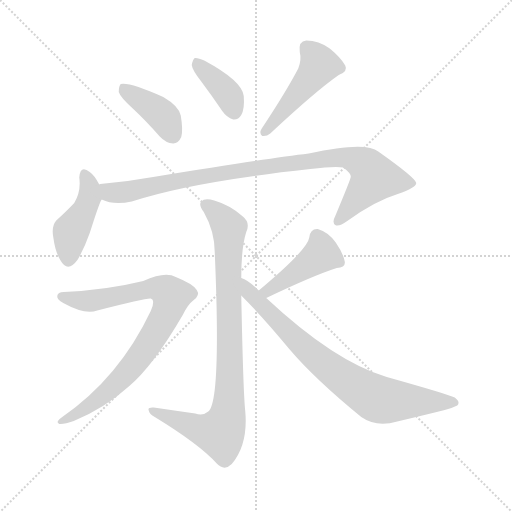
t = 0.00 s
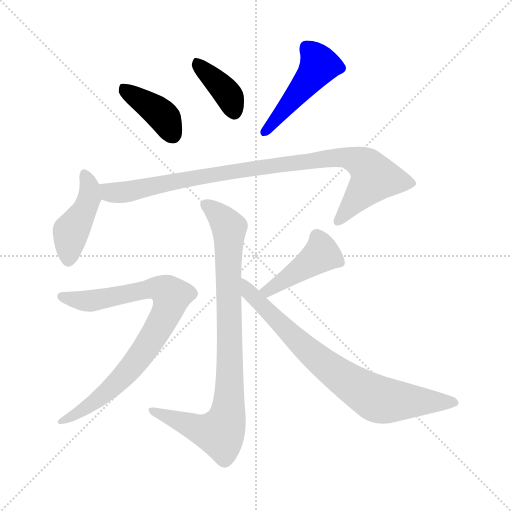
t = 1.38 s
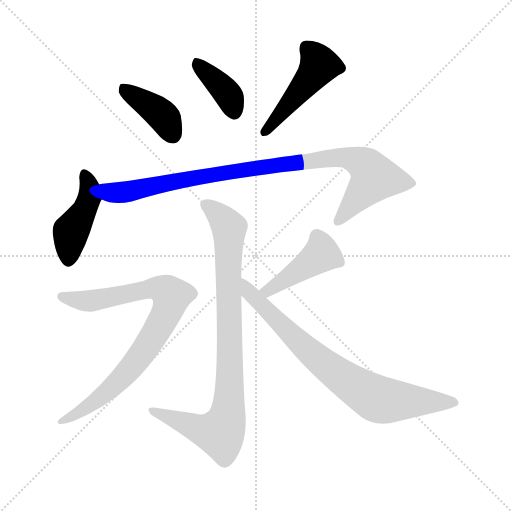
t = 2.75 s
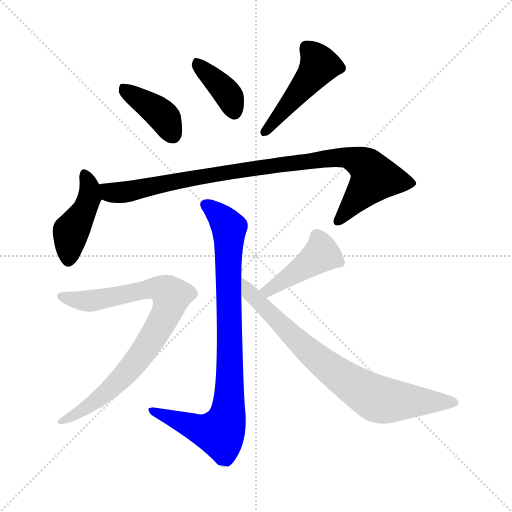
t = 4.13 s
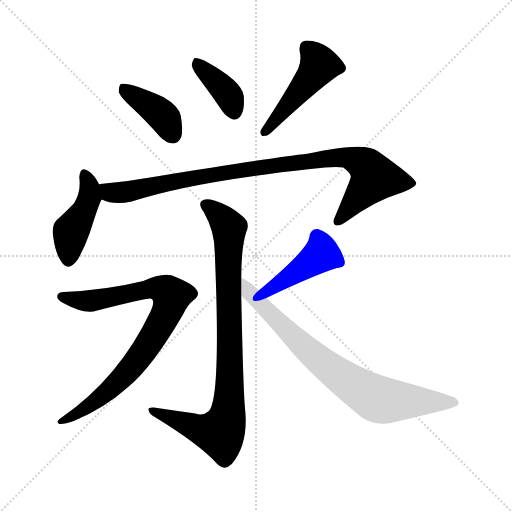
t = 5.51 s
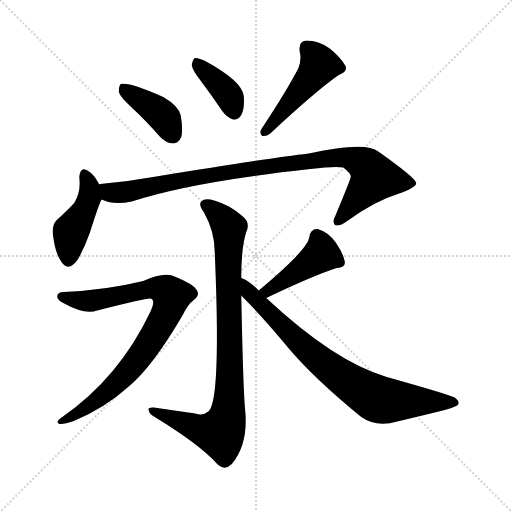
t = 6.88 s

The animated SVG that drew these frames (rendered in a browser with its animation timeline set to each time). Animation: 9 CSS @keyframes rules; one cycle of 6.88 s.

<svg version="1.1" viewBox="0 0 1024 1024" xmlns="http://www.w3.org/2000/svg">
  <g stroke="lightgray" stroke-dasharray="1,1" stroke-width="1" transform="scale(4, 4)">
    <line x1="0" y1="0" x2="256" y2="256"></line>
    <line x1="256" y1="0" x2="0" y2="256"></line>
    <line x1="128" y1="0" x2="128" y2="256"></line>
    <line x1="0" y1="128" x2="256" y2="128"></line>
  </g>
<g transform="scale(1, -1) translate(0, -900)">
   <style type="text/css">
    @keyframes keyframes0 {
      from {
       stroke: blue;
       stroke-dashoffset: 397;
       stroke-width: 128;
       }
       56% {
       animation-timing-function: step-end;
       stroke: blue;
       stroke-dashoffset: 0;
       stroke-width: 128;
       }
       to {
       stroke: black;
       stroke-width: 1024;
       }
       }
       #make-me-a-hanzi-animation-0 {
         animation: keyframes0 0.573079s both;
         animation-delay: 0.000000s;
         animation-timing-function: linear;
       }
    @keyframes keyframes1 {
      from {
       stroke: blue;
       stroke-dashoffset: 381;
       stroke-width: 128;
       }
       55% {
       animation-timing-function: step-end;
       stroke: blue;
       stroke-dashoffset: 0;
       stroke-width: 128;
       }
       to {
       stroke: black;
       stroke-width: 1024;
       }
       }
       #make-me-a-hanzi-animation-1 {
         animation: keyframes1 0.560059s both;
         animation-delay: 0.573079s;
         animation-timing-function: linear;
       }
    @keyframes keyframes2 {
      from {
       stroke: blue;
       stroke-dashoffset: 470;
       stroke-width: 128;
       }
       60% {
       animation-timing-function: step-end;
       stroke: blue;
       stroke-dashoffset: 0;
       stroke-width: 128;
       }
       to {
       stroke: black;
       stroke-width: 1024;
       }
       }
       #make-me-a-hanzi-animation-2 {
         animation: keyframes2 0.632487s both;
         animation-delay: 1.133138s;
         animation-timing-function: linear;
       }
    @keyframes keyframes3 {
      from {
       stroke: blue;
       stroke-dashoffset: 434;
       stroke-width: 128;
       }
       59% {
       animation-timing-function: step-end;
       stroke: blue;
       stroke-dashoffset: 0;
       stroke-width: 128;
       }
       to {
       stroke: black;
       stroke-width: 1024;
       }
       }
       #make-me-a-hanzi-animation-3 {
         animation: keyframes3 0.603190s both;
         animation-delay: 1.765625s;
         animation-timing-function: linear;
       }
    @keyframes keyframes4 {
      from {
       stroke: blue;
       stroke-dashoffset: 938;
       stroke-width: 128;
       }
       75% {
       animation-timing-function: step-end;
       stroke: blue;
       stroke-dashoffset: 0;
       stroke-width: 128;
       }
       to {
       stroke: black;
       stroke-width: 1024;
       }
       }
       #make-me-a-hanzi-animation-4 {
         animation: keyframes4 1.013346s both;
         animation-delay: 2.368815s;
         animation-timing-function: linear;
       }
    @keyframes keyframes5 {
      from {
       stroke: blue;
       stroke-dashoffset: 880;
       stroke-width: 128;
       }
       74% {
       animation-timing-function: step-end;
       stroke: blue;
       stroke-dashoffset: 0;
       stroke-width: 128;
       }
       to {
       stroke: black;
       stroke-width: 1024;
       }
       }
       #make-me-a-hanzi-animation-5 {
         animation: keyframes5 0.966146s both;
         animation-delay: 3.382161s;
         animation-timing-function: linear;
       }
    @keyframes keyframes6 {
      from {
       stroke: blue;
       stroke-dashoffset: 825;
       stroke-width: 128;
       }
       73% {
       animation-timing-function: step-end;
       stroke: blue;
       stroke-dashoffset: 0;
       stroke-width: 128;
       }
       to {
       stroke: black;
       stroke-width: 1024;
       }
       }
       #make-me-a-hanzi-animation-6 {
         animation: keyframes6 0.921387s both;
         animation-delay: 4.348307s;
         animation-timing-function: linear;
       }
    @keyframes keyframes7 {
      from {
       stroke: blue;
       stroke-dashoffset: 431;
       stroke-width: 128;
       }
       58% {
       animation-timing-function: step-end;
       stroke: blue;
       stroke-dashoffset: 0;
       stroke-width: 128;
       }
       to {
       stroke: black;
       stroke-width: 1024;
       }
       }
       #make-me-a-hanzi-animation-7 {
         animation: keyframes7 0.600749s both;
         animation-delay: 5.269694s;
         animation-timing-function: linear;
       }
    @keyframes keyframes8 {
      from {
       stroke: blue;
       stroke-dashoffset: 769;
       stroke-width: 128;
       }
       71% {
       animation-timing-function: step-end;
       stroke: blue;
       stroke-dashoffset: 0;
       stroke-width: 128;
       }
       to {
       stroke: black;
       stroke-width: 1024;
       }
       }
       #make-me-a-hanzi-animation-8 {
         animation: keyframes8 0.875814s both;
         animation-delay: 5.870443s;
         animation-timing-function: linear;
       }
</style>
<path d="M 264.5 684.0 Q 291.5 659.0 319.5 627.0 Q 331.5 614.0 346.5 613.0 Q 356.5 613.0 362.5 626.0 Q 366.5 639.0 361.5 669.0 Q 357.5 688.0 326.5 706.0 Q 259.5 736.0 241.5 732.0 Q 237.5 728.0 237.5 716.0 Q 240.5 706.0 264.5 684.0 Z" fill="lightgray"></path> 
<path d="M 402.5 737.0 Q 423.5 709.0 444.5 678.0 Q 453.5 665.0 466.5 661.0 Q 476.5 660.0 482.5 670.0 Q 489.5 682.0 487.5 708.0 Q 484.5 738.0 408.5 779.0 Q 395.5 785.0 389.5 784.0 Q 385.5 781.0 383.5 770.0 Q 384.5 760.0 402.5 737.0 Z" fill="lightgray"></path> 
<path d="M 596.5 763.0 Q 572.5 717.0 523.5 643.0 Q 517.5 634.0 524.5 628.0 Q 533.5 627.0 540.5 633.0 Q 631.5 718.0 677.5 750.0 Q 696.5 757.0 690.5 769.0 Q 681.5 785.0 659.5 803.0 Q 637.5 819.0 612.5 819.0 Q 596.5 818.0 599.5 796.0 Q 603.5 781.0 596.5 763.0 Z" fill="lightgray"></path> 
<path d="M 198.5 531.0 Q 188.5 550.0 179.5 556.0 Q 160.5 571.0 158.5 545.0 Q 162.5 518.0 148.5 494.0 Q 133.5 478.0 112.5 459.0 Q 102.5 447.0 106.5 426.0 Q 110.5 396.0 120.5 380.0 Q 135.5 353.0 155.5 381.0 Q 168.5 403.0 179.5 434.0 Q 200.5 500.0 203.5 501.0 C 209.5 512.0 209.5 512.0 198.5 531.0 Z" fill="lightgray"></path> 
<path d="M 203.5 501.0 Q 227.5 489.0 263.5 497.0 Q 381.5 536.0 620.5 562.0 Q 669.5 568.0 686.5 565.0 Q 702.5 553.0 701.5 546.0 Q 701.5 542.0 670.5 468.0 Q 663.5 455.0 670.5 450.0 Q 677.5 446.0 694.5 458.0 Q 749.5 498.0 795.5 512.0 Q 832.5 525.0 832.5 534.0 Q 831.5 544.0 756.5 597.0 Q 731.5 618.0 617.5 593.0 Q 533.5 583.0 312.5 547.0 Q 257.5 537.0 200.5 532.0 Q 199.5 532.0 198.5 531.0 C 168.5 527.0 174.5 510.0 203.5 501.0 Z" fill="lightgray"></path> 
<path d="M 482.5 344.0 Q 482.5 405.0 492.5 436.0 Q 501.5 455.0 484.5 468.0 Q 459.5 490.0 428.5 499.0 Q 409.5 505.0 402.5 497.0 Q 396.5 491.0 407.5 476.0 Q 429.5 437.0 429.5 395.0 Q 442.5 97.0 416.5 77.0 Q 406.5 68.0 390.5 73.0 Q 348.5 79.0 307.5 85.0 Q 294.5 86.0 297.5 79.0 Q 298.5 72.0 309.5 66.0 Q 399.5 11.0 433.5 -27.0 Q 448.5 -43.0 463.5 -28.0 Q 496.5 11.0 490.5 78.0 Q 486.5 112.0 482.5 309.0 L 482.5 344.0 Z" fill="lightgray"></path> 
<path d="M 127.5 316.0 Q 115.5 316.0 114.5 308.0 Q 113.5 301.0 126.5 294.0 Q 169.5 270.0 194.5 279.0 Q 291.5 304.0 301.5 303.0 Q 311.5 300.0 301.5 278.0 Q 238.5 145.0 124.5 66.0 Q 109.5 56.0 118.5 52.0 Q 128.5 51.0 147.5 58.0 Q 208.5 83.0 257.5 127.0 Q 305.5 167.0 365.5 270.0 Q 375.5 291.0 387.5 300.0 Q 400.5 310.0 393.5 320.0 Q 386.5 332.0 351.5 346.0 Q 330.5 358.0 286.5 338.0 Q 213.5 320.0 127.5 316.0 Z" fill="lightgray"></path> 
<path d="M 532.5 304.0 Q 626.5 349.0 673.5 364.0 Q 691.5 365.0 689.5 377.0 Q 686.5 393.0 671.5 415.0 Q 656.5 436.0 635.5 442.0 Q 620.5 443.0 618.5 425.0 Q 615.5 401.0 517.5 319.0 C 494.5 300.0 505.5 291.0 532.5 304.0 Z" fill="lightgray"></path> 
<path d="M 517.5 319.0 Q 496.5 340.0 482.5 344.0 C 455.5 358.0 461.5 330.0 482.5 309.0 Q 527.5 264.0 578.5 202.0 Q 629.5 142.0 722.5 66.0 Q 752.5 45.0 794.5 57.0 Q 849.5 70.0 889.5 80.0 Q 902.5 83.0 914.5 89.0 Q 921.5 96.0 909.5 105.0 Q 894.5 112.0 773.5 146.0 Q 668.5 177.0 532.5 304.0 L 517.5 319.0 Z" fill="lightgray"></path> 
      <clipPath id="make-me-a-hanzi-clip-0">
      <path d="M 264.5 684.0 Q 291.5 659.0 319.5 627.0 Q 331.5 614.0 346.5 613.0 Q 356.5 613.0 362.5 626.0 Q 366.5 639.0 361.5 669.0 Q 357.5 688.0 326.5 706.0 Q 259.5 736.0 241.5 732.0 Q 237.5 728.0 237.5 716.0 Q 240.5 706.0 264.5 684.0 Z" fill="lightgray"></path>
      </clipPath>
      <path clip-path="url(#make-me-a-hanzi-clip-0)" d="M 245.5 726.0 L 316.5 676.0 L 330.5 662.0 L 345.5 631.0 " fill="none" id="make-me-a-hanzi-animation-0" stroke-dasharray="269 538" stroke-linecap="round"></path>

      <clipPath id="make-me-a-hanzi-clip-1">
      <path d="M 402.5 737.0 Q 423.5 709.0 444.5 678.0 Q 453.5 665.0 466.5 661.0 Q 476.5 660.0 482.5 670.0 Q 489.5 682.0 487.5 708.0 Q 484.5 738.0 408.5 779.0 Q 395.5 785.0 389.5 784.0 Q 385.5 781.0 383.5 770.0 Q 384.5 760.0 402.5 737.0 Z" fill="lightgray"></path>
      </clipPath>
      <path clip-path="url(#make-me-a-hanzi-clip-1)" d="M 392.5 774.0 L 448.5 721.0 L 468.5 677.0 " fill="none" id="make-me-a-hanzi-animation-1" stroke-dasharray="253 506" stroke-linecap="round"></path>

      <clipPath id="make-me-a-hanzi-clip-2">
      <path d="M 596.5 763.0 Q 572.5 717.0 523.5 643.0 Q 517.5 634.0 524.5 628.0 Q 533.5 627.0 540.5 633.0 Q 631.5 718.0 677.5 750.0 Q 696.5 757.0 690.5 769.0 Q 681.5 785.0 659.5 803.0 Q 637.5 819.0 612.5 819.0 Q 596.5 818.0 599.5 796.0 Q 603.5 781.0 596.5 763.0 Z" fill="lightgray"></path>
      </clipPath>
      <path clip-path="url(#make-me-a-hanzi-clip-2)" d="M 614.5 803.0 L 638.5 770.0 L 528.5 636.0 " fill="none" id="make-me-a-hanzi-animation-2" stroke-dasharray="342 684" stroke-linecap="round"></path>

      <clipPath id="make-me-a-hanzi-clip-3">
      <path d="M 198.5 531.0 Q 188.5 550.0 179.5 556.0 Q 160.5 571.0 158.5 545.0 Q 162.5 518.0 148.5 494.0 Q 133.5 478.0 112.5 459.0 Q 102.5 447.0 106.5 426.0 Q 110.5 396.0 120.5 380.0 Q 135.5 353.0 155.5 381.0 Q 168.5 403.0 179.5 434.0 Q 200.5 500.0 203.5 501.0 C 209.5 512.0 209.5 512.0 198.5 531.0 Z" fill="lightgray"></path>
      </clipPath>
      <path clip-path="url(#make-me-a-hanzi-clip-3)" d="M 169.5 550.0 L 178.5 530.0 L 178.5 503.0 L 141.5 436.0 L 136.5 384.0 " fill="none" id="make-me-a-hanzi-animation-3" stroke-dasharray="306 612" stroke-linecap="round"></path>

      <clipPath id="make-me-a-hanzi-clip-4">
      <path d="M 203.5 501.0 Q 227.5 489.0 263.5 497.0 Q 381.5 536.0 620.5 562.0 Q 669.5 568.0 686.5 565.0 Q 702.5 553.0 701.5 546.0 Q 701.5 542.0 670.5 468.0 Q 663.5 455.0 670.5 450.0 Q 677.5 446.0 694.5 458.0 Q 749.5 498.0 795.5 512.0 Q 832.5 525.0 832.5 534.0 Q 831.5 544.0 756.5 597.0 Q 731.5 618.0 617.5 593.0 Q 533.5 583.0 312.5 547.0 Q 257.5 537.0 200.5 532.0 Q 199.5 532.0 198.5 531.0 C 168.5 527.0 174.5 510.0 203.5 501.0 Z" fill="lightgray"></path>
      </clipPath>
      <path clip-path="url(#make-me-a-hanzi-clip-4)" d="M 203.5 524.0 L 226.5 514.0 L 252.5 516.0 L 461.5 557.0 L 655.5 585.0 L 694.5 585.0 L 729.5 570.0 L 747.5 542.0 L 675.5 457.0 " fill="none" id="make-me-a-hanzi-animation-4" stroke-dasharray="810 1620" stroke-linecap="round"></path>

      <clipPath id="make-me-a-hanzi-clip-5">
      <path d="M 482.5 344.0 Q 482.5 405.0 492.5 436.0 Q 501.5 455.0 484.5 468.0 Q 459.5 490.0 428.5 499.0 Q 409.5 505.0 402.5 497.0 Q 396.5 491.0 407.5 476.0 Q 429.5 437.0 429.5 395.0 Q 442.5 97.0 416.5 77.0 Q 406.5 68.0 390.5 73.0 Q 348.5 79.0 307.5 85.0 Q 294.5 86.0 297.5 79.0 Q 298.5 72.0 309.5 66.0 Q 399.5 11.0 433.5 -27.0 Q 448.5 -43.0 463.5 -28.0 Q 496.5 11.0 490.5 78.0 Q 486.5 112.0 482.5 309.0 L 482.5 344.0 Z" fill="lightgray"></path>
      </clipPath>
      <path clip-path="url(#make-me-a-hanzi-clip-5)" d="M 411.5 491.0 L 437.5 471.0 L 458.5 444.0 L 454.5 381.0 L 460.5 168.0 L 453.5 63.0 L 440.5 34.0 L 412.5 38.0 L 304.5 78.0 " fill="none" id="make-me-a-hanzi-animation-5" stroke-dasharray="752 1504" stroke-linecap="round"></path>

      <clipPath id="make-me-a-hanzi-clip-6">
      <path d="M 127.5 316.0 Q 115.5 316.0 114.5 308.0 Q 113.5 301.0 126.5 294.0 Q 169.5 270.0 194.5 279.0 Q 291.5 304.0 301.5 303.0 Q 311.5 300.0 301.5 278.0 Q 238.5 145.0 124.5 66.0 Q 109.5 56.0 118.5 52.0 Q 128.5 51.0 147.5 58.0 Q 208.5 83.0 257.5 127.0 Q 305.5 167.0 365.5 270.0 Q 375.5 291.0 387.5 300.0 Q 400.5 310.0 393.5 320.0 Q 386.5 332.0 351.5 346.0 Q 330.5 358.0 286.5 338.0 Q 213.5 320.0 127.5 316.0 Z" fill="lightgray"></path>
      </clipPath>
      <path clip-path="url(#make-me-a-hanzi-clip-6)" d="M 123.5 307.0 L 156.5 299.0 L 202.5 300.0 L 301.5 324.0 L 328.5 319.0 L 343.5 308.0 L 315.5 243.0 L 268.5 172.0 L 207.5 110.0 L 124.5 58.0 " fill="none" id="make-me-a-hanzi-animation-6" stroke-dasharray="697 1394" stroke-linecap="round"></path>

      <clipPath id="make-me-a-hanzi-clip-7">
      <path d="M 532.5 304.0 Q 626.5 349.0 673.5 364.0 Q 691.5 365.0 689.5 377.0 Q 686.5 393.0 671.5 415.0 Q 656.5 436.0 635.5 442.0 Q 620.5 443.0 618.5 425.0 Q 615.5 401.0 517.5 319.0 C 494.5 300.0 505.5 291.0 532.5 304.0 Z" fill="lightgray"></path>
      </clipPath>
      <path clip-path="url(#make-me-a-hanzi-clip-7)" d="M 677.5 376.0 L 643.5 392.0 L 537.5 320.0 L 529.5 324.0 " fill="none" id="make-me-a-hanzi-animation-7" stroke-dasharray="303 606" stroke-linecap="round"></path>

      <clipPath id="make-me-a-hanzi-clip-8">
      <path d="M 517.5 319.0 Q 496.5 340.0 482.5 344.0 C 455.5 358.0 461.5 330.0 482.5 309.0 Q 527.5 264.0 578.5 202.0 Q 629.5 142.0 722.5 66.0 Q 752.5 45.0 794.5 57.0 Q 849.5 70.0 889.5 80.0 Q 902.5 83.0 914.5 89.0 Q 921.5 96.0 909.5 105.0 Q 894.5 112.0 773.5 146.0 Q 668.5 177.0 532.5 304.0 L 517.5 319.0 Z" fill="lightgray"></path>
      </clipPath>
      <path clip-path="url(#make-me-a-hanzi-clip-8)" d="M 485.5 338.0 L 519.5 293.0 L 600.5 213.0 L 686.5 143.0 L 744.5 107.0 L 767.5 99.0 L 906.5 95.0 " fill="none" id="make-me-a-hanzi-animation-8" stroke-dasharray="641 1282" stroke-linecap="round"></path>

</g>
</svg>
